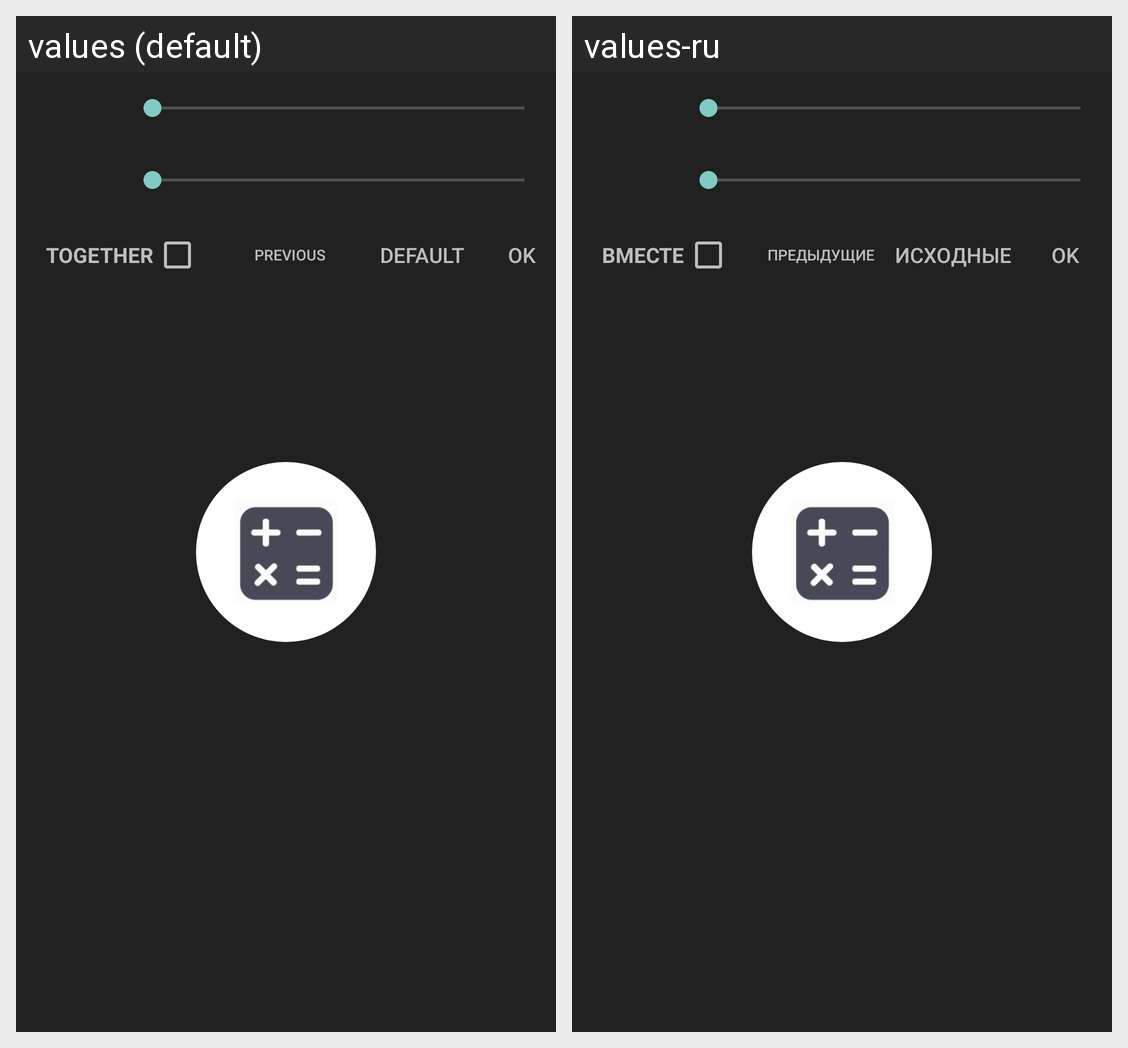

Strings drawn on this Android screen and how each of the app's shown locales translates them:
Android screen res/layout/dialog_change_buttons_size_port.xml rendered under 2 locales, left to right: values (default), values-ru. Device: Nexus 5 (rendered at 1080×1920; each locale shown at half size, 540×960, under a caption strip naming it); theme AppThemeDark.Launcher.
Strings drawn on this screen, with the default value and each locale's value (text and hints the layout hard-codes, and strings that could not be matched under every locale, appear in the picture but are not listed):

together
  values: Together
  values-ru: Вместе

previous
  values: Previous
  values-ru: Предыдущие

default_
  values: Default
  values-ru: Исходные

ok
  values: OK
  values-ru: OK  [not translated; the default value is used]
